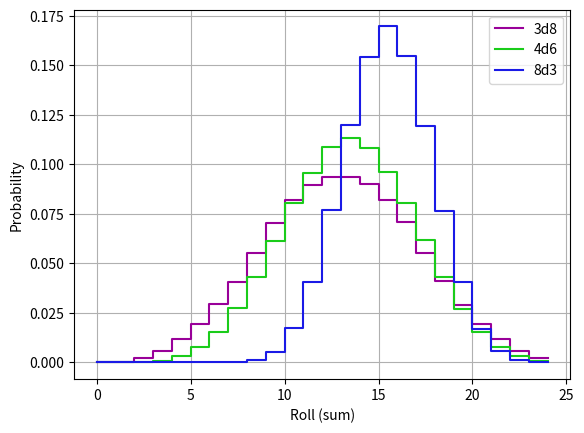

The matplotlib source for this figure:
import numpy

Nsims = 500000
nroll = lambda n,d: sum([int(numpy.ceil(numpy.random.rand()*d)) for i in range(n)])

r3d8 = numpy.zeros(25)
r4d6 = numpy.zeros(25)
r8d3 = numpy.zeros(25)
for i in range(Nsims):
    r3d8[nroll(3,8)]+=1
    r4d6[nroll(4,6)]+=1
    r8d3[nroll(8,3)]+=1

import matplotlib.pyplot as plt

plt.step(numpy.arange(25),r3d8/float(Nsims),color=(.6,.0,.6),label='3d8')
plt.step(numpy.arange(25),r4d6/float(Nsims),color=(0.1,.8,.1),label='4d6')
plt.step(numpy.arange(25),r8d3/float(Nsims),color=(0.1,.1,.9),label='8d3')
plt.legend()
plt.xlabel('Roll (sum)')
plt.ylabel('Probability')
plt.grid()
plt.savefig('dice_dnd.png')
